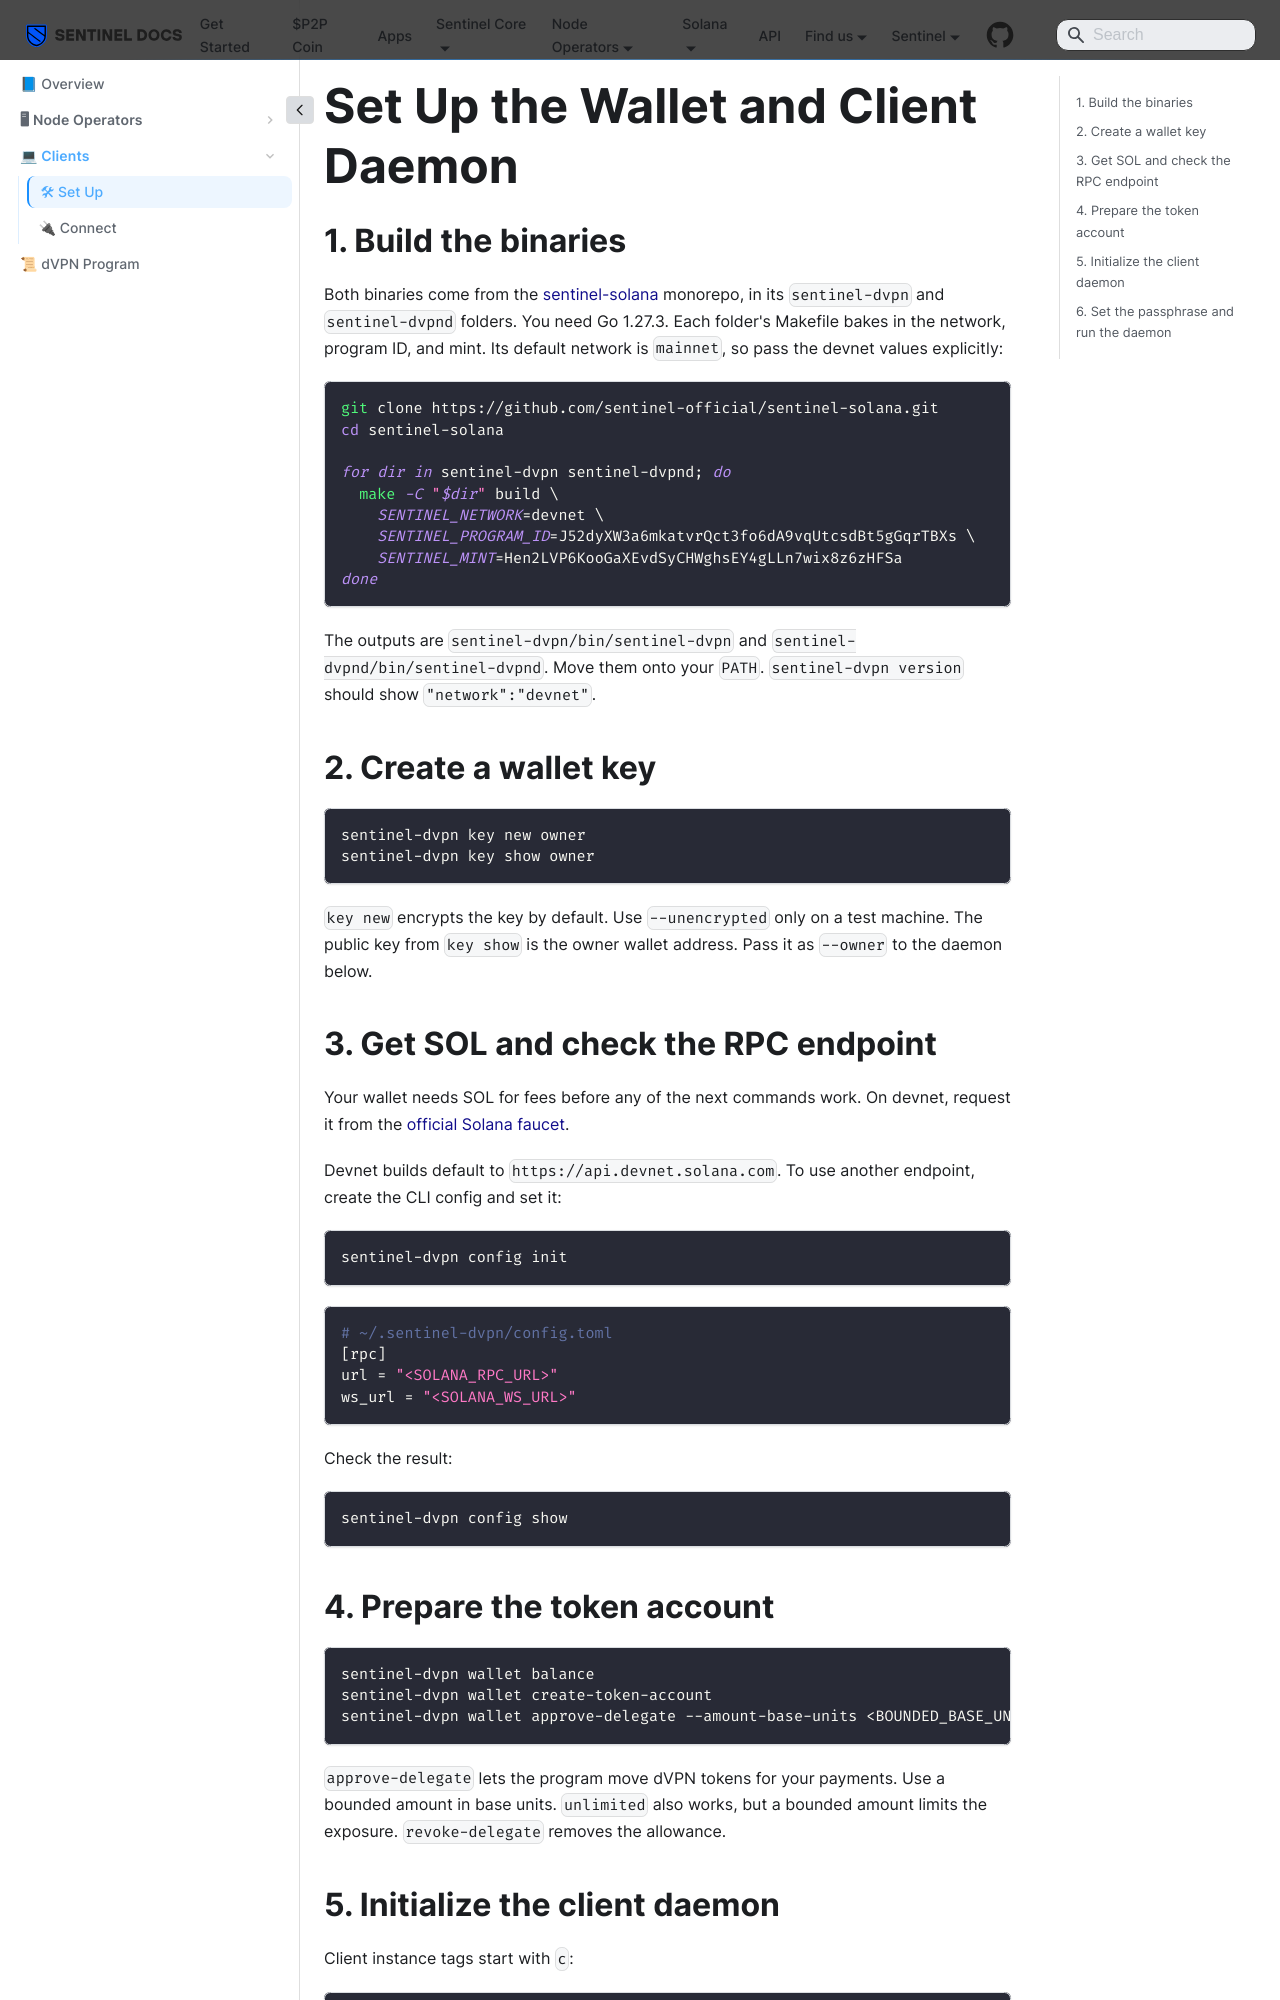

repository: sentinel-official/docs · page: solana/clients/setup.html · generator: docusaurus

---
title: Set Up the Wallet and Client Daemon
sidebar_label: "🛠 Set Up"
sidebar_position: 2
---

# Set Up the Wallet and Client Daemon

## 1. Build the binaries

Both binaries come from the [sentinel-solana](https://github.com/sentinel-official/sentinel-solana) monorepo, in its `sentinel-dvpn` and `sentinel-dvpnd` folders. You need Go 1.27.3. Each folder's Makefile bakes in the network, program ID, and mint. Its default network is `mainnet`, so pass the devnet values explicitly:

```bash
git clone https://github.com/sentinel-official/sentinel-solana.git
cd sentinel-solana

for dir in sentinel-dvpn sentinel-dvpnd; do
  make -C "$dir" build \
    SENTINEL_NETWORK=devnet \
    SENTINEL_PROGRAM_ID=J52dyXW3a6mkatvrQct3fo6dA9vqUtcsdBt5gGqrTBXs \
    SENTINEL_MINT=Hen2LVP6KooGaXEvdSyCHWghsEY4gLLn7wix8z6zHFSa
done
```

The outputs are `sentinel-dvpn/bin/sentinel-dvpn` and `sentinel-dvpnd/bin/sentinel-dvpnd`. Move them onto your `PATH`. `sentinel-dvpn version` should show `"network":"devnet"`.

## 2. Create a wallet key

```bash
sentinel-dvpn key new owner
sentinel-dvpn key show owner
```

`key new` encrypts the key by default. Use `--unencrypted` only on a test machine. The public key from `key show` is the owner wallet address. Pass it as `--owner` to the daemon below.

## 3. Get SOL and check the RPC endpoint

Your wallet needs SOL for fees before any of the next commands work. On devnet, request it from the [official Solana faucet](https://faucet.solana.com).

Devnet builds default to `https://api.devnet.solana.com`. To use another endpoint, create the CLI config and set it:

```bash
sentinel-dvpn config init
```

```toml
# ~/.sentinel-dvpn/config.toml
[rpc]
url = "<SOLANA_RPC_URL>"
ws_url = "<SOLANA_WS_URL>"
```

Check the result:

```bash
sentinel-dvpn config show
```
